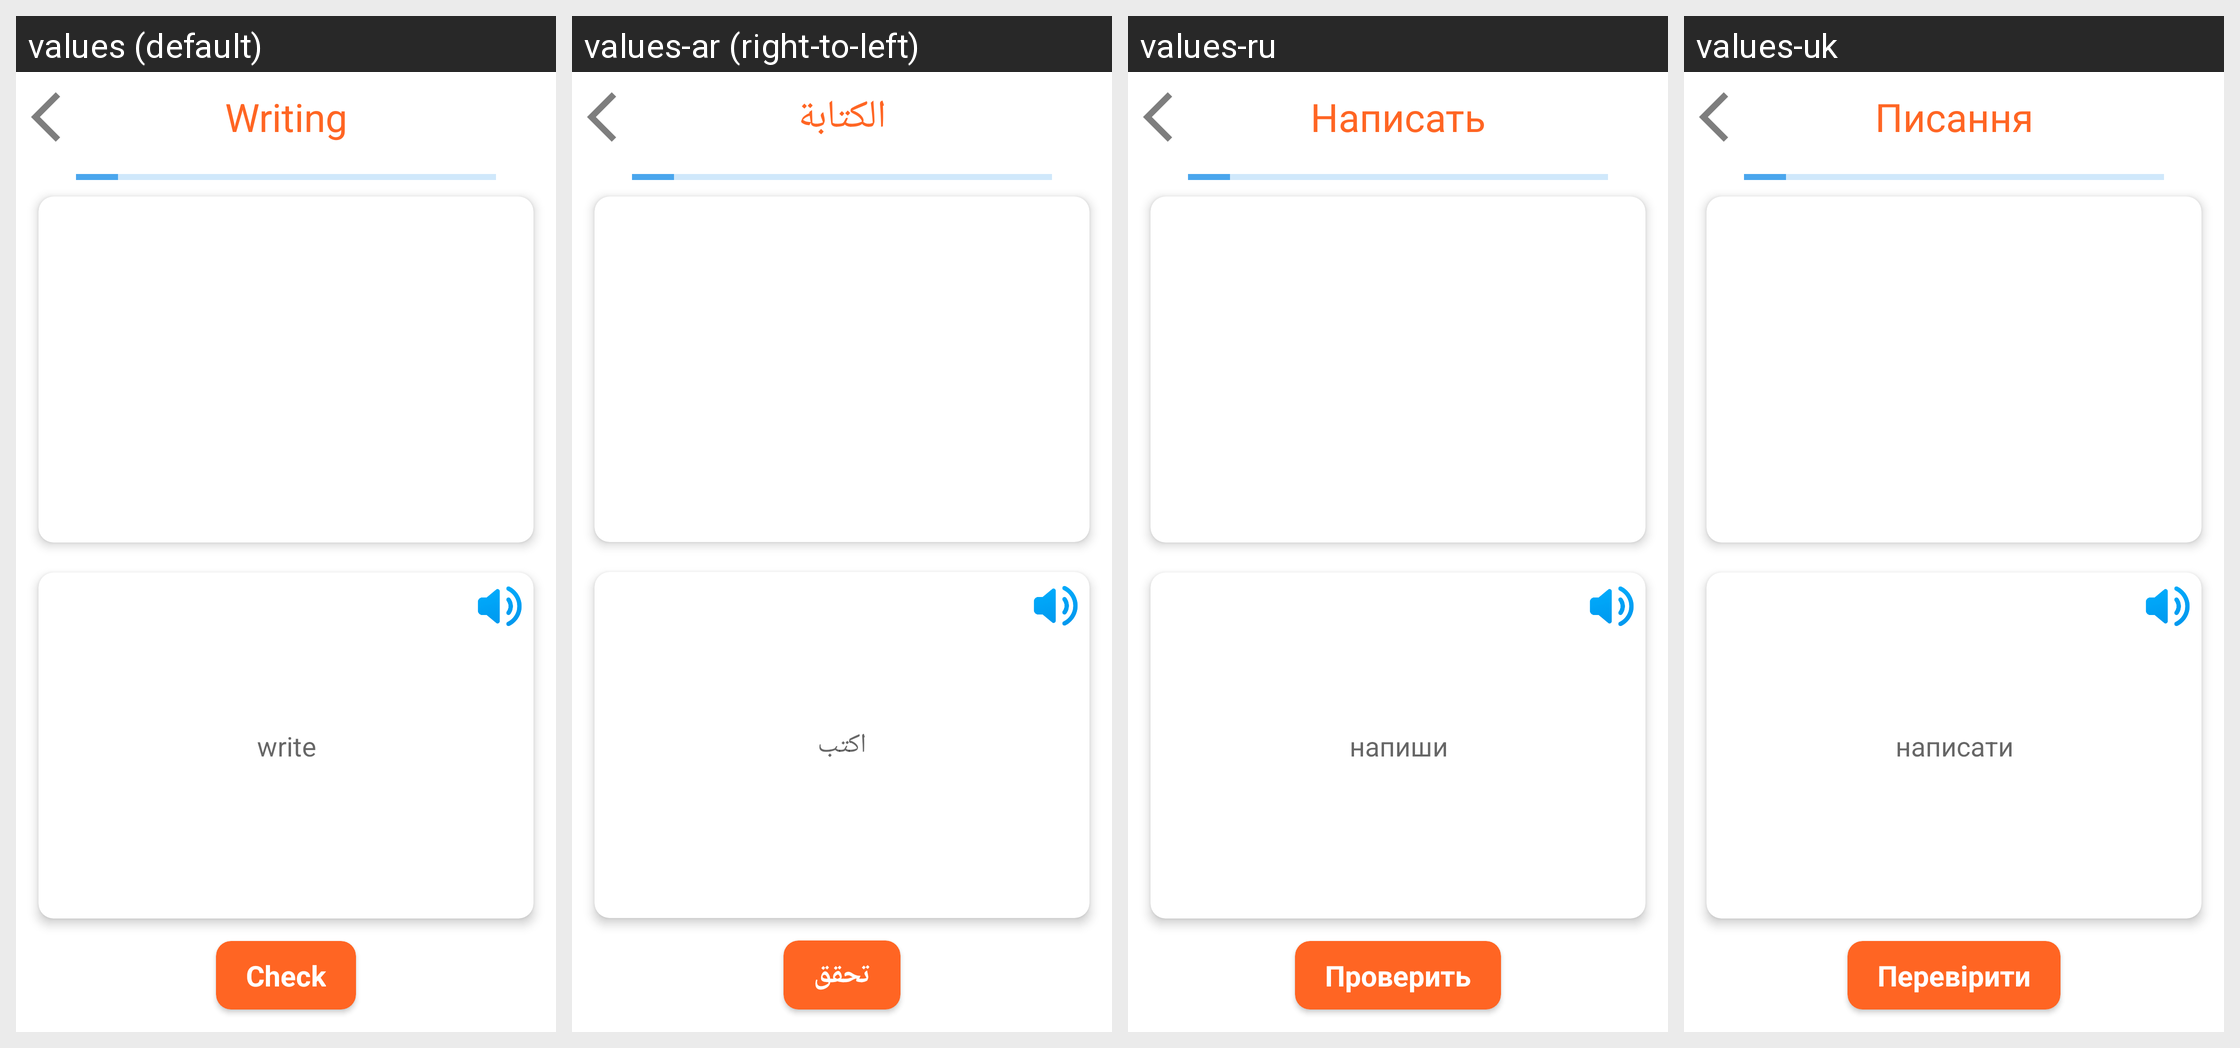

Strings drawn on this Android screen and how each of the app's shown locales translates them:
Android screen res/layout/fragment_game_write_word.xml rendered under 4 locales, left to right: values (default), values-ar (right-to-left), values-ru, values-uk. Device: Nexus 5 (rendered at 1080×1920; each locale shown at half size, 540×960, under a caption strip naming it); theme Theme.German_Books.
Other locales in the repository, not shown: values-cs, values-de, values-es, values-fr, values-it, values-ko, values-pl, values-pt, values-ro, values-tr.
Strings drawn on this screen, with the default value and each locale's value (text and hints the layout hard-codes, and strings that could not be matched under every locale, appear in the picture but are not listed):

writeWordTitle
  values: Writing
  values-ar: الكتابة
  values-ru: Написать
  values-uk: Писання

write
  values: write
  values-ar: اكتب
  values-ru: напиши
  values-uk: написати

check
  values: Check
  values-ar: تحقق
  values-ru: Проверить
  values-uk: Перевірити
